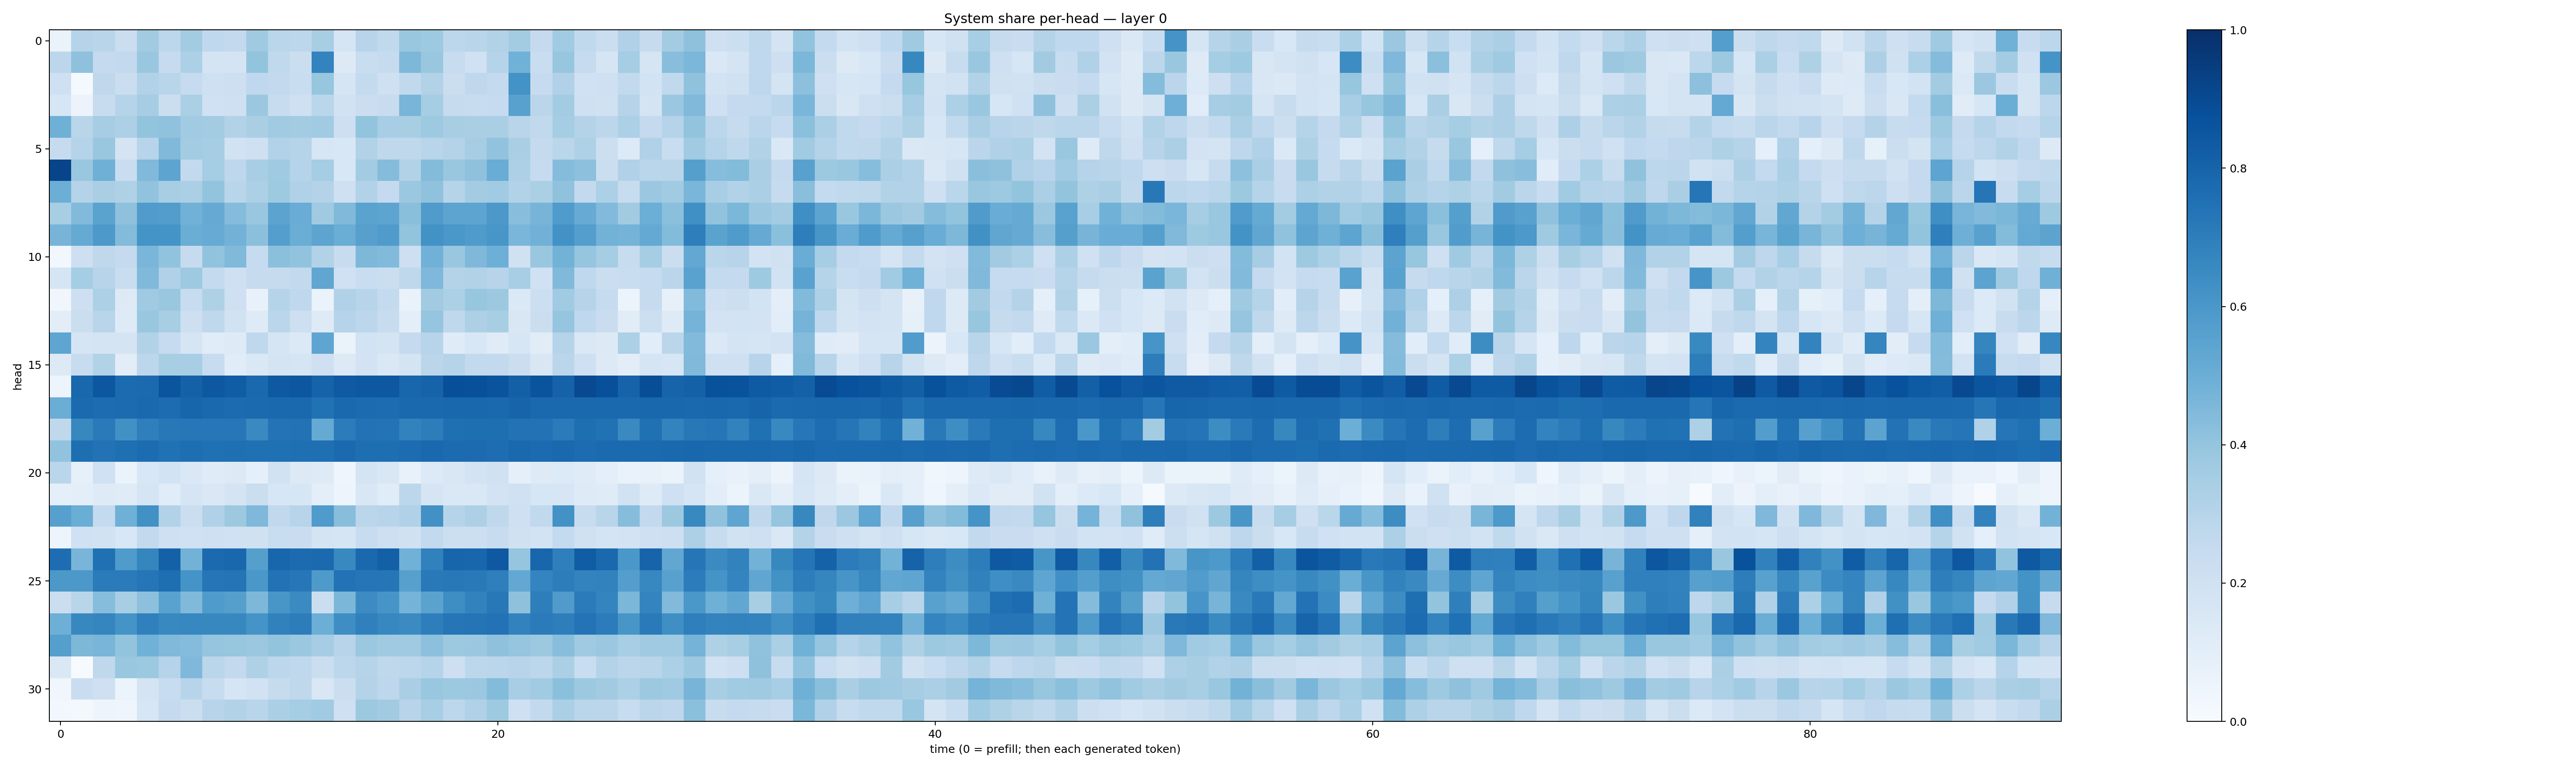

Data behind this chart, as committed beside it:
0.06603135, 0.30256844, 0.2914783, 0.2219217, 0.3625931, 0.27878302, 0.3563482, 0.26777077, 0.25947726, 0.36840993, 0.28845772, 0.27965653, 0.34087723, 0.16696495, 0.29648328, 0.2620172, 0.38550958, 0.37453076, 0.27919108, 0.2904131, 0.31144482, 0.3559647, 0.25020114, 0.36472756
0.2802, 0.4109, 0.2507, 0.2611, 0.3847, 0.2463, 0.3285, 0.1741, 0.1749, 0.4004, 0.263, 0.2201, 0.6795, 0.1297, 0.2327, 0.2442, 0.4545, 0.3883, 0.2366, 0.2015, 0.3017, 0.4846, 0.2337, 0.3912
0.2031, 0.01551, 0.2727, 0.2231, 0.3157, 0.292, 0.2476, 0.2062, 0.2139, 0.2693, 0.2581, 0.2323, 0.3931, 0.1715, 0.2552, 0.2075, 0.2651, 0.3162, 0.2198, 0.2669, 0.2557, 0.6189, 0.2478, 0.3179
0.1611, 0.05505, 0.2393, 0.3, 0.3512, 0.2214, 0.3354, 0.2026, 0.2056, 0.3818, 0.2416, 0.2054, 0.286, 0.19, 0.2191, 0.2396, 0.466, 0.3524, 0.2438, 0.2388, 0.249, 0.5564, 0.2824, 0.357
0.4899, 0.2921, 0.3487, 0.3258, 0.4001, 0.4074, 0.3647, 0.3593, 0.3116, 0.3386, 0.3635, 0.3577, 0.3654, 0.211, 0.4019, 0.3455, 0.3408, 0.3724, 0.3427, 0.3371, 0.3375, 0.2902, 0.2631, 0.3554
0.2459, 0.3021, 0.3845, 0.1772, 0.2949, 0.4458, 0.3574, 0.3485, 0.1936, 0.2082, 0.3117, 0.3038, 0.1622, 0.1557, 0.3163, 0.27, 0.2725, 0.2899, 0.3084, 0.3502, 0.4055, 0.3371, 0.2504, 0.287
0.9187, 0.3869, 0.492, 0.2302, 0.4478, 0.5399, 0.2607, 0.3548, 0.2762, 0.3467, 0.3697, 0.2987, 0.352, 0.1531, 0.3593, 0.4371, 0.3125, 0.4383, 0.3905, 0.4134, 0.5058, 0.328, 0.2492, 0.436
0.4982, 0.3056, 0.3381, 0.3231, 0.4047, 0.3402, 0.3352, 0.4018, 0.2901, 0.33, 0.3724, 0.3189, 0.3071, 0.2038, 0.3106, 0.2506, 0.3799, 0.4073, 0.298, 0.3583, 0.3651, 0.3099, 0.3342, 0.4092
0.3421, 0.444, 0.548, 0.4105, 0.5792, 0.5723, 0.4808, 0.5124, 0.4336, 0.3851, 0.5448, 0.5074, 0.3674, 0.4477, 0.5495, 0.5418, 0.4229, 0.5783, 0.5409, 0.5406, 0.5968, 0.4262, 0.4714, 0.5834
0.4705, 0.5193, 0.593, 0.4411, 0.6163, 0.6171, 0.5009, 0.5105, 0.4798, 0.4204, 0.5673, 0.5011, 0.5427, 0.5001, 0.5594, 0.5791, 0.4016, 0.6246, 0.6013, 0.5845, 0.6051, 0.4628, 0.4831, 0.6219
0.02877, 0.2128, 0.2714, 0.2523, 0.4635, 0.4055, 0.2431, 0.4056, 0.449, 0.2492, 0.4216, 0.4034, 0.3097, 0.2376, 0.4558, 0.4443, 0.2118, 0.4808, 0.3842, 0.4519, 0.4944, 0.1967, 0.3864, 0.4794
0.1647, 0.355, 0.2945, 0.2314, 0.4482, 0.3189, 0.3738, 0.2569, 0.2069, 0.2449, 0.2446, 0.2602, 0.5338, 0.2013, 0.2335, 0.2234, 0.2733, 0.45, 0.3055, 0.3101, 0.2941, 0.3464, 0.2011, 0.4458
0.03285, 0.2135, 0.3286, 0.1301, 0.3701, 0.3843, 0.2365, 0.3216, 0.2089, 0.0774, 0.2989, 0.2664, 0.06632, 0.3186, 0.2956, 0.2556, 0.06787, 0.3606, 0.3284, 0.3912, 0.3753, 0.1386, 0.2168, 0.3645
0.1044, 0.2262, 0.2909, 0.1245, 0.3856, 0.3409, 0.2123, 0.2725, 0.1883, 0.1237, 0.2872, 0.214, 0.1224, 0.3039, 0.2805, 0.2405, 0.09917, 0.3954, 0.2727, 0.3247, 0.3409, 0.15, 0.2245, 0.3963
0.537, 0.1672, 0.1796, 0.1761, 0.3089, 0.2494, 0.1683, 0.1152, 0.1217, 0.2685, 0.1708, 0.1385, 0.5368, 0.06308, 0.1864, 0.1778, 0.2511, 0.2964, 0.118, 0.1538, 0.1192, 0.1609, 0.1124, 0.3038
0.1322, 0.2396, 0.3152, 0.1027, 0.2792, 0.3424, 0.3466, 0.2401, 0.1158, 0.1423, 0.176, 0.168, 0.2046, 0.1324, 0.1804, 0.1424, 0.1727, 0.2837, 0.2976, 0.2613, 0.2617, 0.2193, 0.1498, 0.2817
0.04933, 0.7879, 0.8478, 0.7718, 0.777, 0.8568, 0.812, 0.8459, 0.8263, 0.779, 0.8428, 0.85, 0.8024, 0.8388, 0.8438, 0.8475, 0.7908, 0.8032, 0.8804, 0.8782, 0.8597, 0.8152, 0.8606, 0.8078
0.5001, 0.7758, 0.7671, 0.7733, 0.7799, 0.7664, 0.7931, 0.7779, 0.7732, 0.7754, 0.7776, 0.7786, 0.7469, 0.7775, 0.7723, 0.7667, 0.7849, 0.7812, 0.7867, 0.7855, 0.781, 0.8002, 0.7802, 0.7826
0.2709, 0.6637, 0.7123, 0.6269, 0.6942, 0.7222, 0.7239, 0.7238, 0.7261, 0.654, 0.7417, 0.7429, 0.5173, 0.7052, 0.7436, 0.7404, 0.68, 0.7023, 0.7558, 0.7597, 0.7596, 0.7447, 0.745, 0.7089
0.4057, 0.7586, 0.7438, 0.7575, 0.7673, 0.7471, 0.7582, 0.753, 0.7555, 0.75, 0.7511, 0.7558, 0.755, 0.7739, 0.7585, 0.759, 0.7684, 0.78, 0.7722, 0.7699, 0.7633, 0.7838, 0.7698, 0.7851
0.2864, 0.08258, 0.2016, 0.06427, 0.1543, 0.1857, 0.1428, 0.1201, 0.1318, 0.09229, 0.194, 0.1285, 0.1227, 0.04615, 0.1777, 0.1502, 0.0771, 0.1348, 0.1512, 0.1828, 0.1956, 0.0898, 0.1237, 0.1343
0.0919, 0.09516, 0.1217, 0.1188, 0.1698, 0.1169, 0.1661, 0.143, 0.1761, 0.2195, 0.1621, 0.159, 0.09401, 0.04809, 0.1499, 0.1158, 0.2785, 0.1643, 0.1479, 0.1465, 0.183, 0.2028, 0.1628, 0.1597
0.5608, 0.5, 0.2559, 0.4885, 0.6277, 0.3105, 0.2257, 0.3175, 0.3751, 0.451, 0.262, 0.2945, 0.5855, 0.4262, 0.2818, 0.2958, 0.3174, 0.625, 0.297, 0.3263, 0.2701, 0.2092, 0.2633, 0.6241
0.05029, 0.201, 0.1895, 0.1529, 0.2601, 0.2082, 0.2009, 0.2048, 0.1994, 0.1983, 0.2318, 0.2281, 0.1795, 0.1672, 0.2348, 0.2138, 0.1969, 0.2609, 0.2172, 0.2187, 0.2375, 0.1978, 0.1842, 0.2547
0.7626, 0.4679, 0.7535, 0.5848, 0.6703, 0.8112, 0.4791, 0.7752, 0.7891, 0.5645, 0.7903, 0.7713, 0.7747, 0.6571, 0.7848, 0.8153, 0.4881, 0.6871, 0.7935, 0.7922, 0.8418, 0.3967, 0.7915, 0.6931
0.5959, 0.5965, 0.7089, 0.7091, 0.7316, 0.7605, 0.6146, 0.7342, 0.7356, 0.601, 0.7429, 0.7257, 0.5872, 0.7451, 0.7301, 0.73, 0.5601, 0.7157, 0.722, 0.7157, 0.6942, 0.5257, 0.6746, 0.7001
0.2236, 0.29, 0.4333, 0.3417, 0.4179, 0.5509, 0.4467, 0.5826, 0.5656, 0.4566, 0.6044, 0.6512, 0.2233, 0.4605, 0.648, 0.6061, 0.474, 0.5493, 0.6403, 0.6802, 0.7189, 0.4139, 0.697, 0.5808
0.4944, 0.6634, 0.6703, 0.617, 0.6894, 0.6598, 0.6674, 0.6603, 0.6632, 0.6147, 0.685, 0.6994, 0.498, 0.6382, 0.6889, 0.6675, 0.6518, 0.6955, 0.7338, 0.7366, 0.7457, 0.6813, 0.7077, 0.6992
0.5647, 0.4547, 0.4678, 0.4004, 0.4852, 0.4465, 0.4342, 0.3962, 0.3925, 0.3789, 0.4019, 0.3811, 0.3502, 0.2968, 0.3822, 0.369, 0.3699, 0.4172, 0.3764, 0.3816, 0.4121, 0.3956, 0.3761, 0.4259
0.1462, 0.006876, 0.272, 0.3878, 0.3755, 0.3018, 0.4508, 0.2853, 0.2613, 0.3227, 0.2801, 0.2664, 0.2194, 0.2812, 0.3045, 0.2715, 0.2783, 0.3001, 0.2128, 0.2793, 0.2837, 0.2955, 0.2802, 0.333
0.03351, 0.2277, 0.2061, 0.06029, 0.1747, 0.2369, 0.2961, 0.237, 0.1655, 0.1924, 0.2456, 0.2711, 0.1487, 0.2234, 0.3051, 0.2764, 0.3369, 0.3844, 0.3751, 0.3805, 0.4379, 0.3446, 0.3647, 0.4182
0.02981, 0.01975, 0.04868, 0.04413, 0.1631, 0.2529, 0.2194, 0.295, 0.31, 0.2904, 0.3327, 0.3527, 0.3666, 0.2077, 0.376, 0.3621, 0.2935, 0.3453, 0.2797, 0.3184, 0.3735, 0.204, 0.2581, 0.3339
